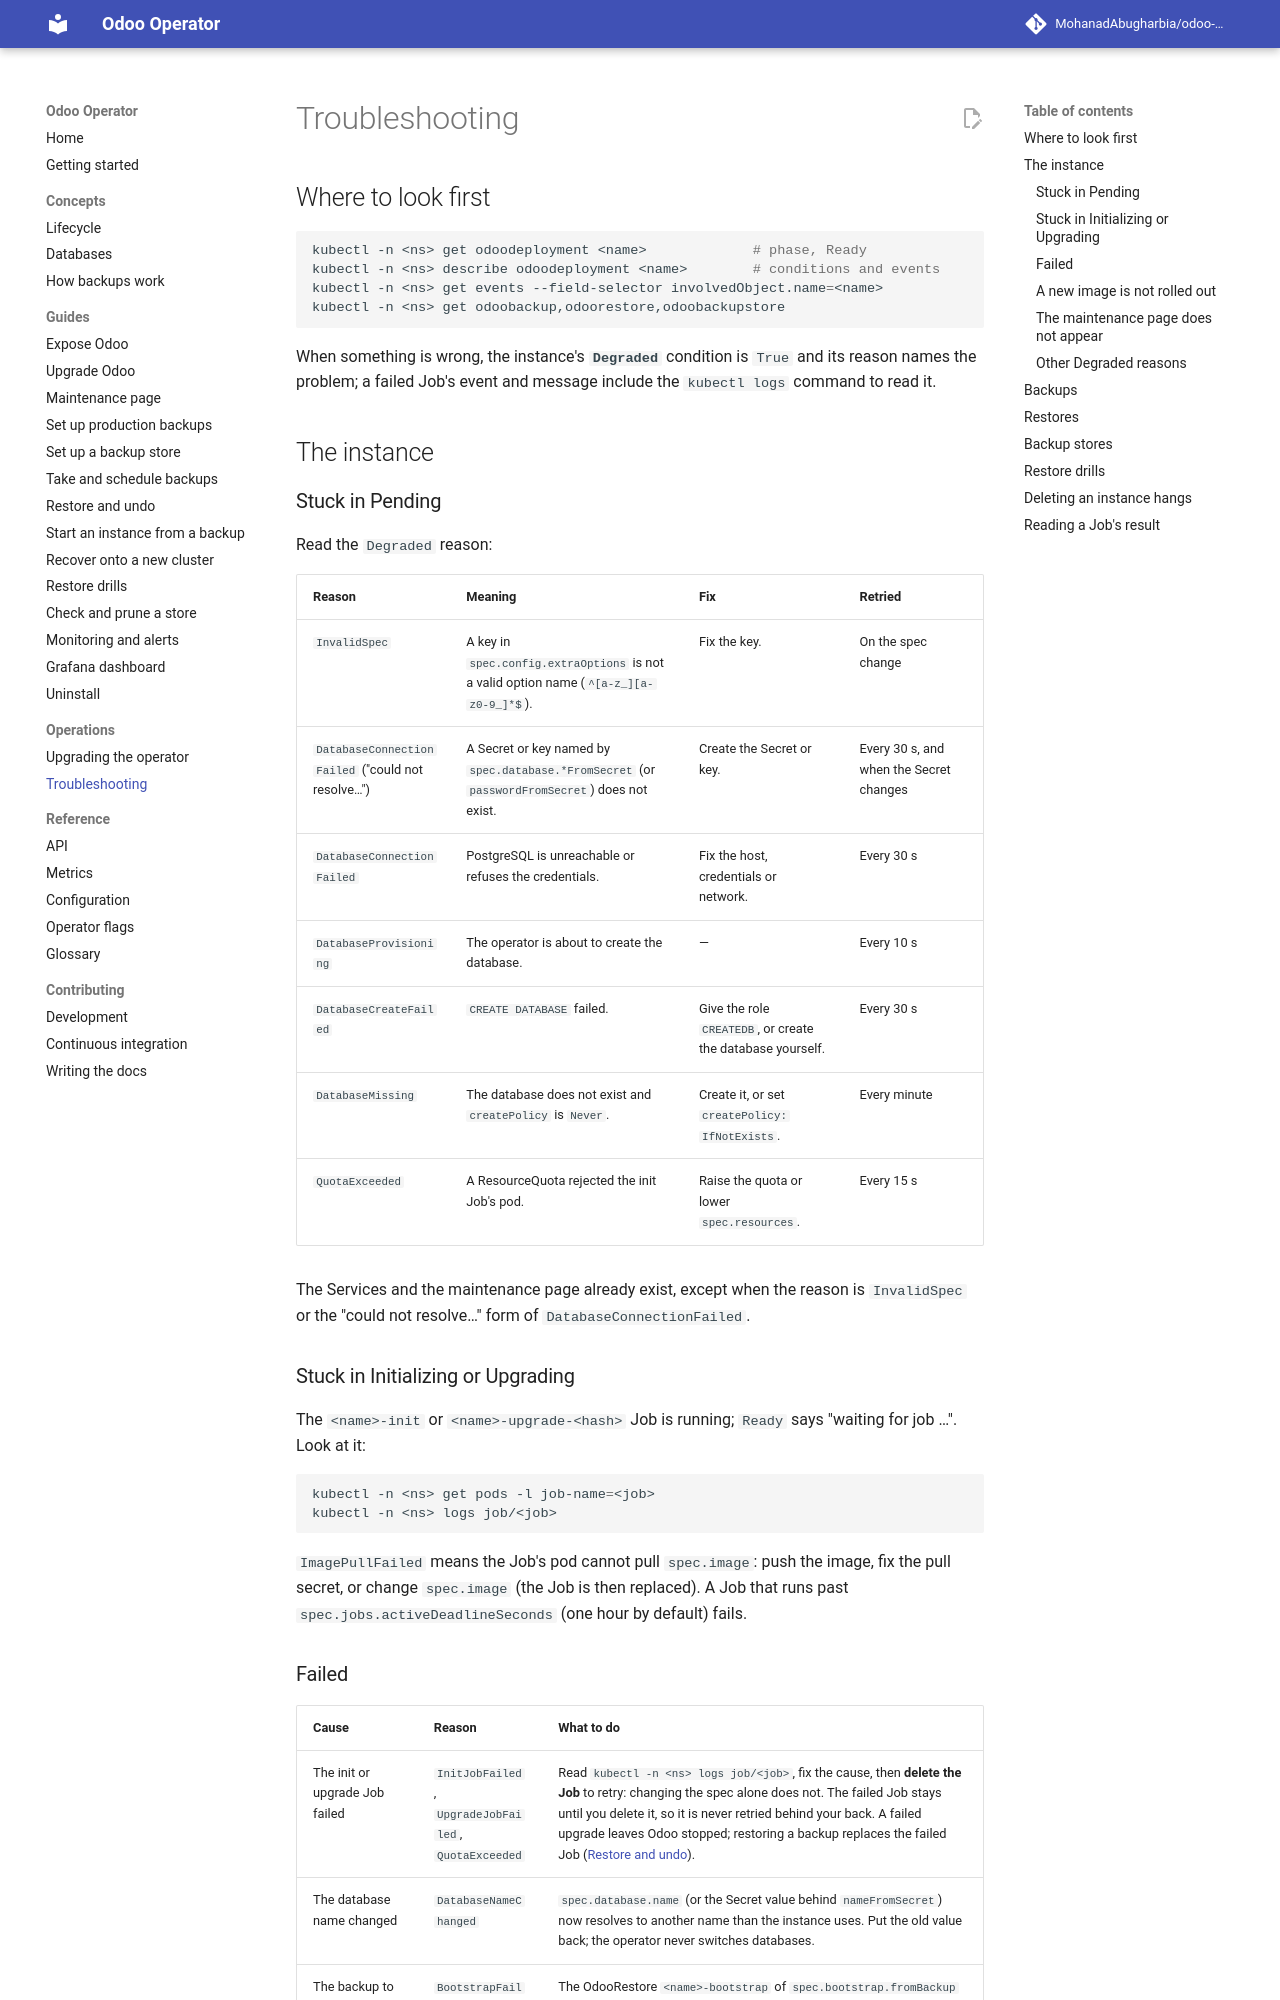

repository: MohanadAbugharbia/odoo-operator · page: 0.6/operations/troubleshooting/index.html · generator: mkdocs

# Troubleshooting

## Where to look first

```sh
kubectl -n <ns> get odoodeployment <name>             # phase, Ready
kubectl -n <ns> describe odoodeployment <name>        # conditions and events
kubectl -n <ns> get events --field-selector involvedObject.name=<name>
kubectl -n <ns> get odoobackup,odoorestore,odoobackupstore
```

When something is wrong, the instance's **`Degraded`** condition is `True`
and its reason names the problem; a failed Job's event and message include
the `kubectl logs` command to read it.

## The instance

### Stuck in Pending

Read the `Degraded` reason:

| Reason | Meaning | Fix | Retried |
|---|---|---|---|
| `InvalidSpec` | A key in `spec.config.extraOptions` is not a valid option name (`^[a-z_][a-z0-9_]*$`). | Fix the key. | On the spec change |
| `DatabaseConnectionFailed` ("could not resolve…") | A Secret or key named by `spec.database.*FromSecret` (or `passwordFromSecret`) does not exist. | Create the Secret or key. | Every 30 s, and when the Secret changes |
| `DatabaseConnectionFailed` | PostgreSQL is unreachable or refuses the credentials. | Fix the host, credentials or network. | Every 30 s |
| `DatabaseProvisioning` | The operator is about to create the database. | — | Every 10 s |
| `DatabaseCreateFailed` | `CREATE DATABASE` failed. | Give the role `CREATEDB`, or create the database yourself. | Every 30 s |
| `DatabaseMissing` | The database does not exist and `createPolicy` is `Never`. | Create it, or set `createPolicy: IfNotExists`. | Every minute |
| `QuotaExceeded` | A ResourceQuota rejected the init Job's pod. | Raise the quota or lower `spec.resources`. | Every 15 s |

The Services and the maintenance page already exist, except when the reason
is `InvalidSpec` or the "could not resolve…" form of
`DatabaseConnectionFailed`.

### Stuck in Initializing or Upgrading

The `<name>-init` or `<name>-upgrade-<hash>` Job is running; `Ready` says
"waiting for job …". Look at it:

```sh
kubectl -n <ns> get pods -l job-name=<job>
kubectl -n <ns> logs job/<job>
```

`ImagePullFailed` means the Job's pod cannot pull `spec.image`: push the
image, fix the pull secret, or change `spec.image` (the Job is then replaced).
A Job that runs past `spec.jobs.activeDeadlineSeconds` (one hour by default)
fails.

### Failed

| Cause | Reason | What to do |
|---|---|---|
| The init or upgrade Job failed | `InitJobFailed`, `UpgradeJobFailed`, `QuotaExceeded` | Read `kubectl -n <ns> logs job/<job>`, fix the cause, then **delete the Job** to retry: changing the spec alone does not. The failed Job stays until you delete it, so it is never retried behind your back. A failed upgrade leaves Odoo stopped; restoring a backup replaces the failed Job ([Restore and undo](../guides/restore.md)). |
| The database name changed | `DatabaseNameChanged` | `spec.database.name` (or the Secret value behind `nameFromSecret`) now resolves to another name than the instance uses. Put the old value back; the operator never switches databases. |
| The backup to start from was not restored | `BootstrapFailed` | The OdooRestore `<name>-bootstrap` of `spec.bootstrap.fromBackup` failed; the message has its reason, and Odoo does not start. Fix the cause (the file, the store, the image's Odoo series), then delete that OdooRestore: it is created again and retried, once the cleanup Job that deletes what the failed one left (its half-loaded copy) has run. See [Start an instance from a backup](../guides/start-from-a-backup.md#when-the-bootstrap-fails). When the message says the database already exists, the operator did not create it and never bootstraps over it: remove `spec.bootstrap`, see [An existing database](../guides/start-from-a-backup.md#an-existing-database). |
| A restore was deleted halfway through its swap | `RestoreIncomplete` | Odoo stays stopped. Check the `<db>_restore_*` / `<db>_prev_*` databases and filestore folders named in the restore Job's log, put the data right, then clear `status.currentOperation` on the OdooDeployment. |
